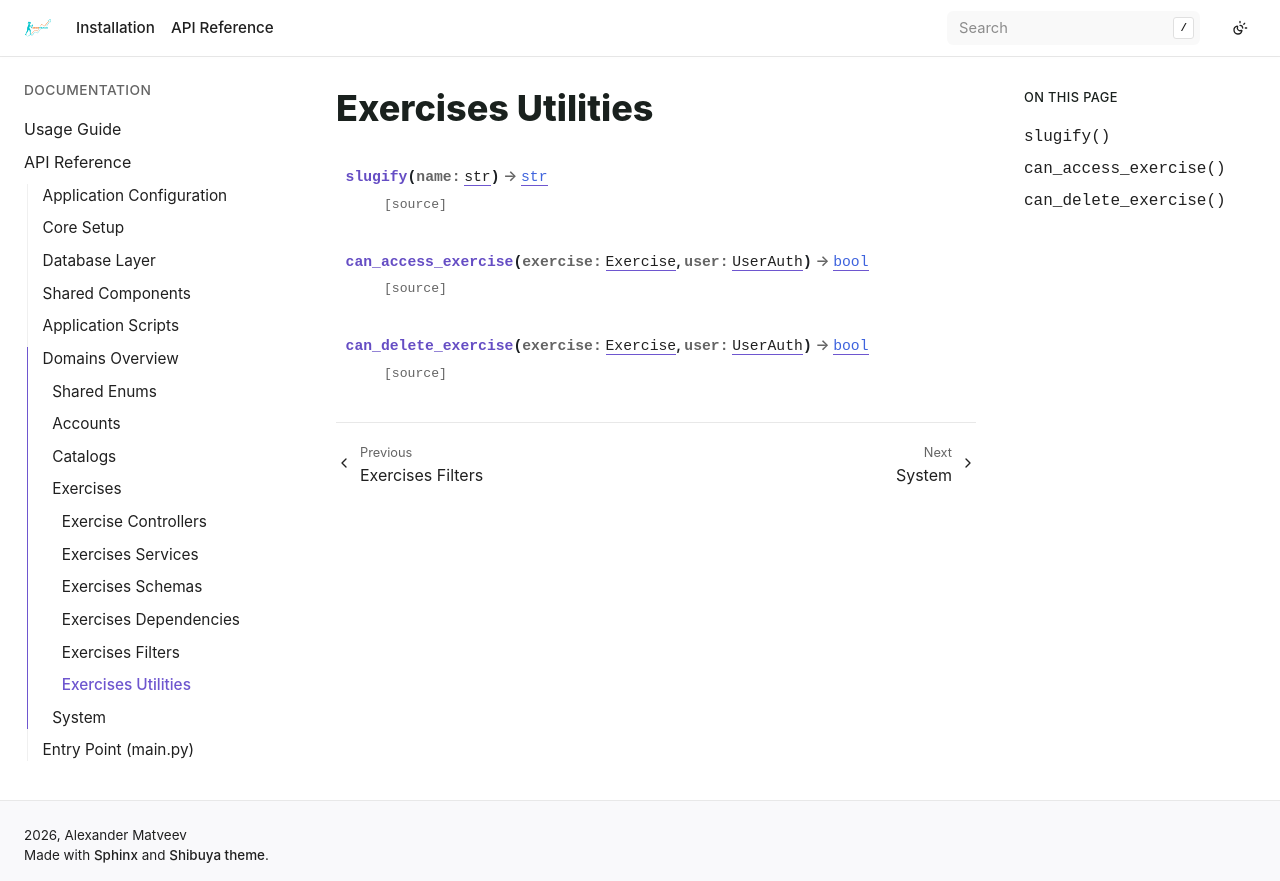

repository: bizoxe/iron-track · page: api/domain/exercises/utils.html · generator: sphinx

Exercises Utilities
===================

.. automodule:: app.domain.exercises.utils
   :undoc-members:
